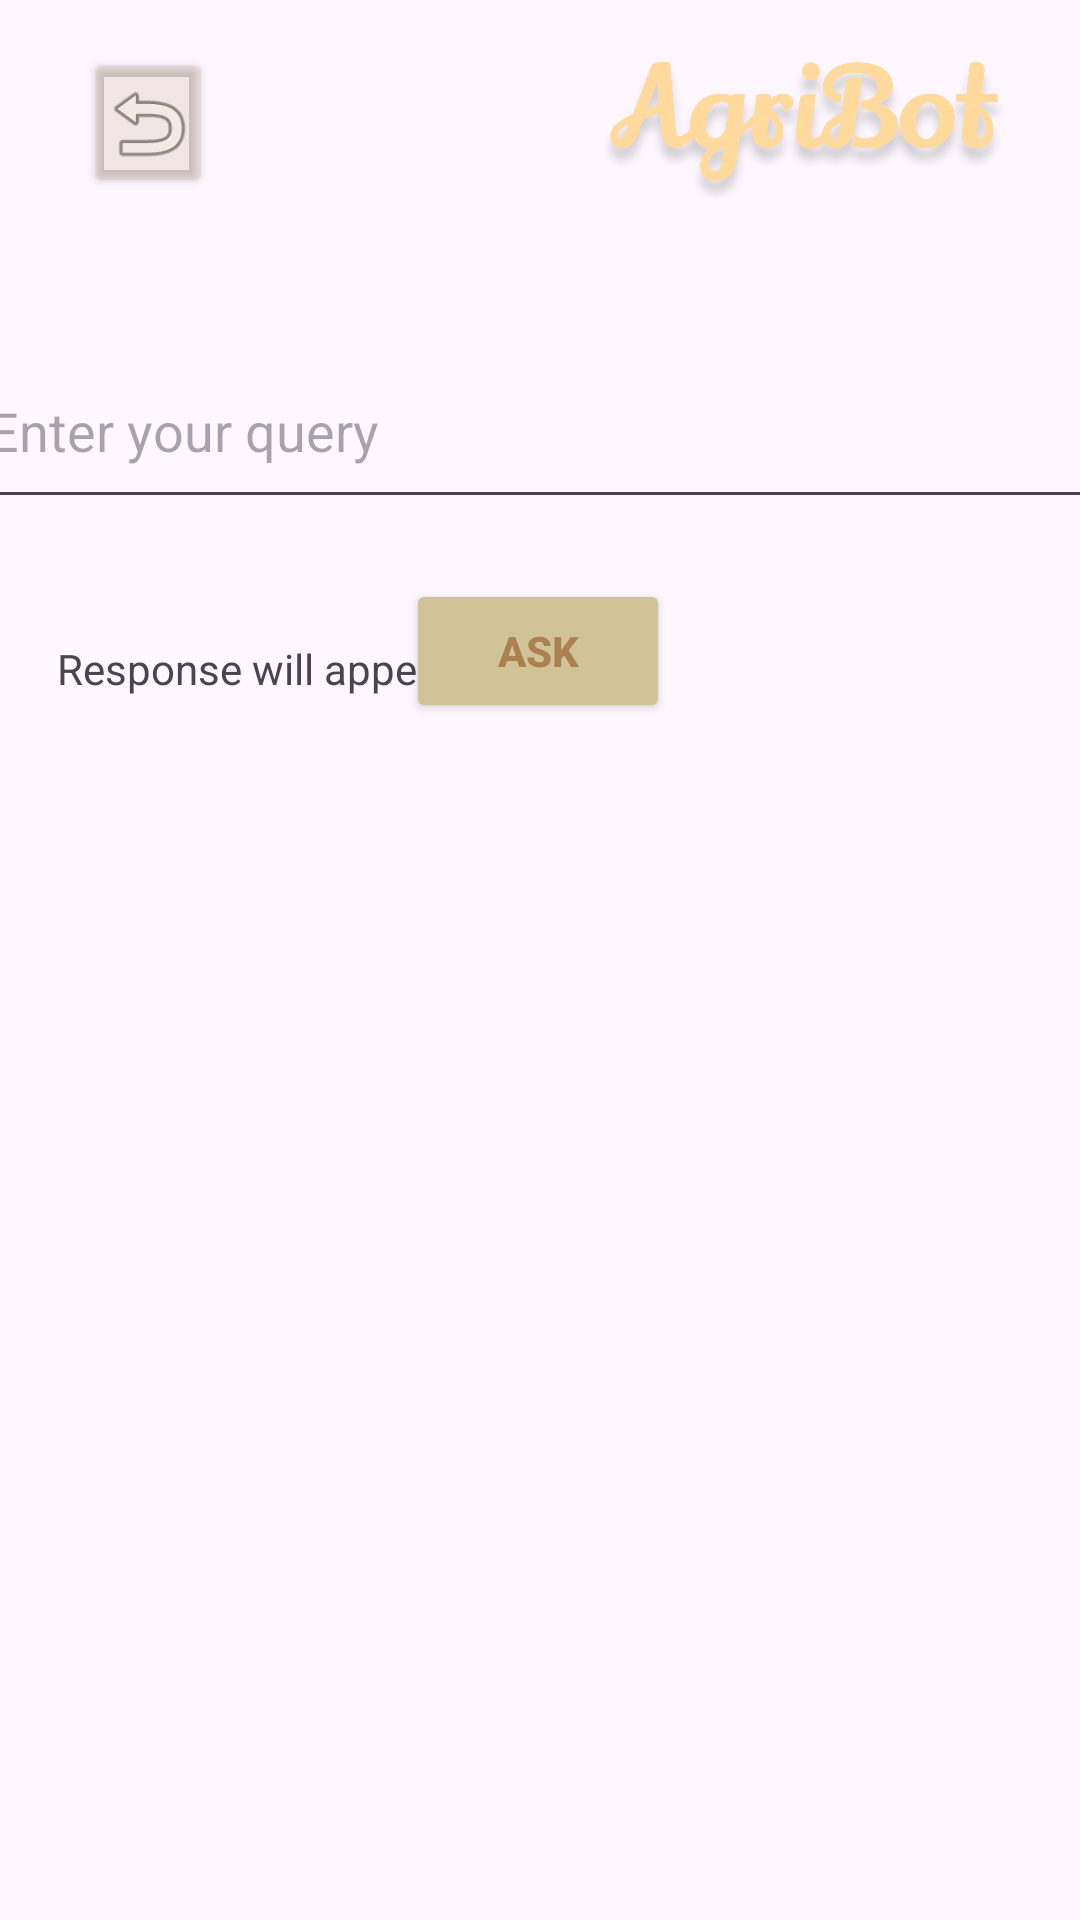

The Android layout XML behind this screen, and the referenced resources:
<!-- AndroidManifest.xml: application theme Theme.AgriBot -->
<!-- res/layout/activity_ownquestion.xml -->
<?xml version="1.0" encoding="utf-8"?>
<androidx.constraintlayout.widget.ConstraintLayout
    xmlns:android="http://schemas.android.com/apk/res/android"
    xmlns:app="http://schemas.android.com/apk/res-auto"
    xmlns:tools="http://schemas.android.com/tools"
    android:id="@+id/main"
    android:layout_width="match_parent"
    android:layout_height="match_parent"
    tools:context=".ownquestion"
    android:background="@drawable/picsart_25_03_21_23_38_25_888">

    <Button
        android:id="@+id/return2"
        android:layout_width="43dp"
        android:layout_height="50dp"
        android:layout_marginStart="28dp"
        android:layout_marginTop="16dp"
        android:backgroundTint="#26AB8151"
        android:textSize="14sp"
        android:textStyle="bold"
        app:layout_constraintStart_toStartOf="parent"
        app:layout_constraintTop_toTopOf="parent"
        app:layout_constraintVertical_bias="0.0"
        tools:ignore="SpeakableTextPresentCheck,TouchTargetSizeCheck" />

    <ImageView
        android:id="@+id/imageView6"
        android:layout_width="158dp"
        android:layout_height="81dp"
        android:layout_marginBottom="108dp"
        app:layout_constraintEnd_toEndOf="parent"
        app:layout_constraintHorizontal_bias="0.936"
        app:layout_constraintStart_toStartOf="parent"
        app:layout_constraintTop_toTopOf="parent"
        app:layout_constraintVertical_bias="0.0"
        app:srcCompat="@drawable/picsart_25_03_18_22_17_34_292" />

    <ImageView
        android:id="@+id/imageView9"
        android:layout_width="43dp"
        android:layout_height="33dp"
        app:layout_constraintBottom_toBottomOf="@+id/return2"
        app:layout_constraintEnd_toEndOf="@+id/return2"
        app:layout_constraintHorizontal_bias="0.0"
        app:layout_constraintTop_toTopOf="@+id/return2"
        app:srcCompat="@android:drawable/ic_menu_revert" />

    <EditText
        android:id="@+id/editTextPrompt"
        android:layout_width="377dp"
        android:layout_height="62dp"
        android:hint="Enter your query"
        app:layout_constraintBottom_toBottomOf="parent"
        app:layout_constraintEnd_toEndOf="parent"
        app:layout_constraintStart_toStartOf="parent"
        app:layout_constraintTop_toTopOf="parent"
        app:layout_constraintVertical_bias="0.192"
        tools:ignore="TouchTargetSizeCheck" />

    <Button
        android:id="@+id/buttonSend"
        android:layout_width="wrap_content"
        android:layout_height="wrap_content"
        android:layout_marginTop="20dp"
        android:backgroundTint="@color/red"
        android:text="Ask"
        android:textColor="#AB8151"
        android:textSize="14sp"
        android:textStyle="bold"
        app:layout_constraintBottom_toBottomOf="parent"
        app:layout_constraintEnd_toEndOf="parent"
        app:layout_constraintHorizontal_bias="0.498"
        app:layout_constraintStart_toStartOf="parent"
        app:layout_constraintTop_toBottomOf="@+id/editTextPrompt"
        app:layout_constraintVertical_bias="0.0" />

    
    <ProgressBar
        android:id="@+id/progressBar"
        android:layout_width="wrap_content"
        android:layout_height="wrap_content"
        android:visibility="gone"
        style="?android:attr/progressBarStyleLarge"
        app:layout_constraintTop_toBottomOf="@+id/buttonSend"
        app:layout_constraintEnd_toEndOf="parent"
        app:layout_constraintStart_toStartOf="parent" />

    
    <ScrollView
        android:layout_width="342dp"
        android:layout_height="458dp"
        android:fillViewport="true"
        app:layout_constraintBottom_toBottomOf="parent"
        app:layout_constraintEnd_toEndOf="parent"
        app:layout_constraintHorizontal_bias="0.492"
        app:layout_constraintStart_toStartOf="parent"
        app:layout_constraintTop_toBottomOf="@+id/progressBar"
        app:layout_constraintVertical_bias="0.642">

        <TextView
            android:id="@+id/textViewResponse"
            android:layout_width="match_parent"
            android:layout_height="wrap_content"
            android:padding="10dp"
            android:scrollbars="vertical"
            android:text="Response will appear here"
            android:textSize="14sp" />
    </ScrollView>

</androidx.constraintlayout.widget.ConstraintLayout>
<!-- resources referenced by this layout -->
<resources>
  <color name="red">#D1C398</color>
  <!-- drawable picsart_25_03_18_22_17_34_292: png bitmap (drawable, 312278 bytes) -->
  <style name="Theme.AgriBot" parent="Base.Theme.AgriBot" />
  <style name="Base.Theme.AgriBot" parent="Theme.Material3.DayNight.NoActionBar">
          
          
      </style>
</resources>
